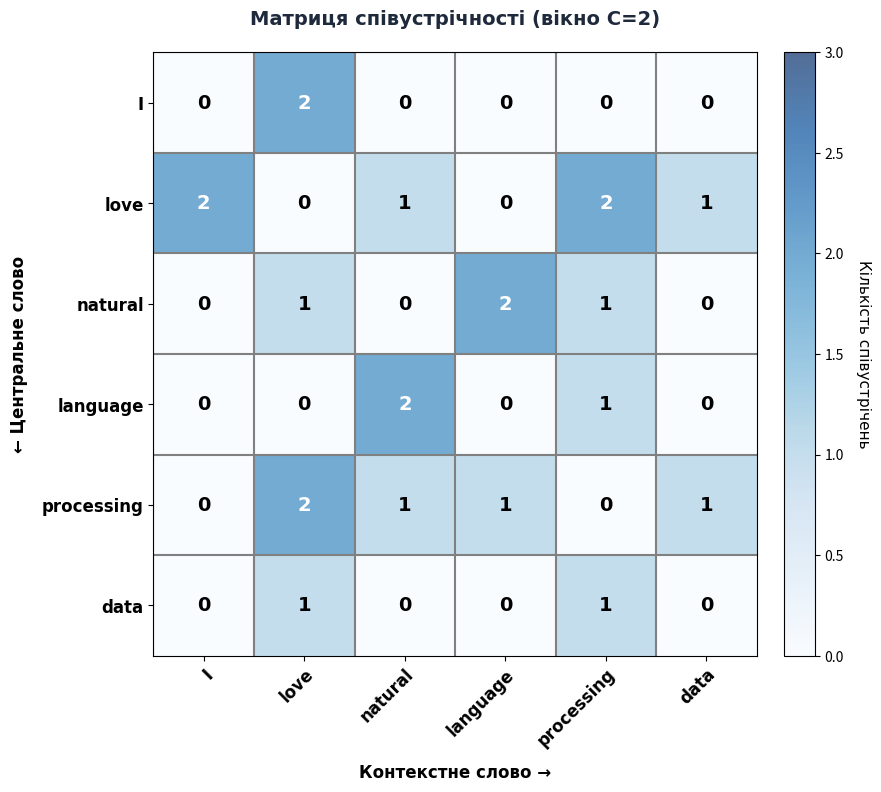

Python code for this plot:
"""
Візуалізація матриці співустрічності (co-occurrence matrix).
Показує невелику таблицю 6×6 для демонстрації концепції.
"""
import matplotlib.pyplot as plt
import numpy as np
from pathlib import Path

output_dir = Path("public/images/ai-python/natural-language-processing/glove-pretrained-embeddings")
output_dir.mkdir(parents=True, exist_ok=True)

# Невеликий словник
words = ["I", "love", "natural", "language", "processing", "data"]

# Симульована матриця співустрічності (на основі трьох речень)
# I love natural language processing.
# Natural language is fascinating.
# I love processing data.
matrix = np.array([
    [0, 2, 0, 0, 0, 0],  # I
    [2, 0, 1, 0, 2, 1],  # love
    [0, 1, 0, 2, 1, 0],  # natural
    [0, 0, 2, 0, 1, 0],  # language
    [0, 2, 1, 1, 0, 1],  # processing
    [0, 1, 0, 0, 1, 0],  # data
])

fig, ax = plt.subplots(figsize=(9, 8), dpi=200)

# Малюємо таблицю
im = ax.imshow(matrix, cmap="Blues", alpha=0.7, vmin=0, vmax=3)

# Підписи осей
ax.set_xticks(np.arange(len(words)))
ax.set_yticks(np.arange(len(words)))
ax.set_xticklabels(words, fontsize=12, fontweight="bold", family="DejaVu Sans")
ax.set_yticklabels(words, fontsize=12, fontweight="bold", family="DejaVu Sans")

# Обертаємо X-підписи
plt.setp(ax.get_xticklabels(), rotation=45, ha="right", rotation_mode="anchor")

# Значення в клітинках
for i in range(len(words)):
    for j in range(len(words)):
        text = ax.text(j, i, matrix[i, j],
                       ha="center", va="center", color="black" if matrix[i, j] < 2 else "white",
                       fontsize=14, fontweight="bold", family="DejaVu Sans")

# Підписи осей
ax.set_xlabel("Контекстне слово →", fontsize=12, fontweight="bold", family="DejaVu Sans", labelpad=10)
ax.set_ylabel("← Центральне слово", fontsize=12, fontweight="bold", family="DejaVu Sans", labelpad=10)

# Заголовок
ax.set_title("Матриця співустрічності (вікно C=2)", 
             fontsize=14, fontweight="bold", color="#1E293B", family="DejaVu Sans", pad=20)

# Колорбар
cbar = plt.colorbar(im, ax=ax, fraction=0.046, pad=0.04)
cbar.set_label("Кількість співустрічень", rotation=270, labelpad=20, fontsize=11, family="DejaVu Sans")

# Сітка
ax.set_xticks(np.arange(len(words)) - 0.5, minor=True)
ax.set_yticks(np.arange(len(words)) - 0.5, minor=True)
ax.grid(which="minor", color="gray", linestyle="-", linewidth=1.5)
ax.tick_params(which="minor", size=0)

plt.tight_layout()
plt.savefig(output_dir / "01-cooccurrence-matrix.png", dpi=200, bbox_inches="tight", facecolor="white")
print(f"✓ Збережено: {output_dir / '01-cooccurrence-matrix.png'}")
